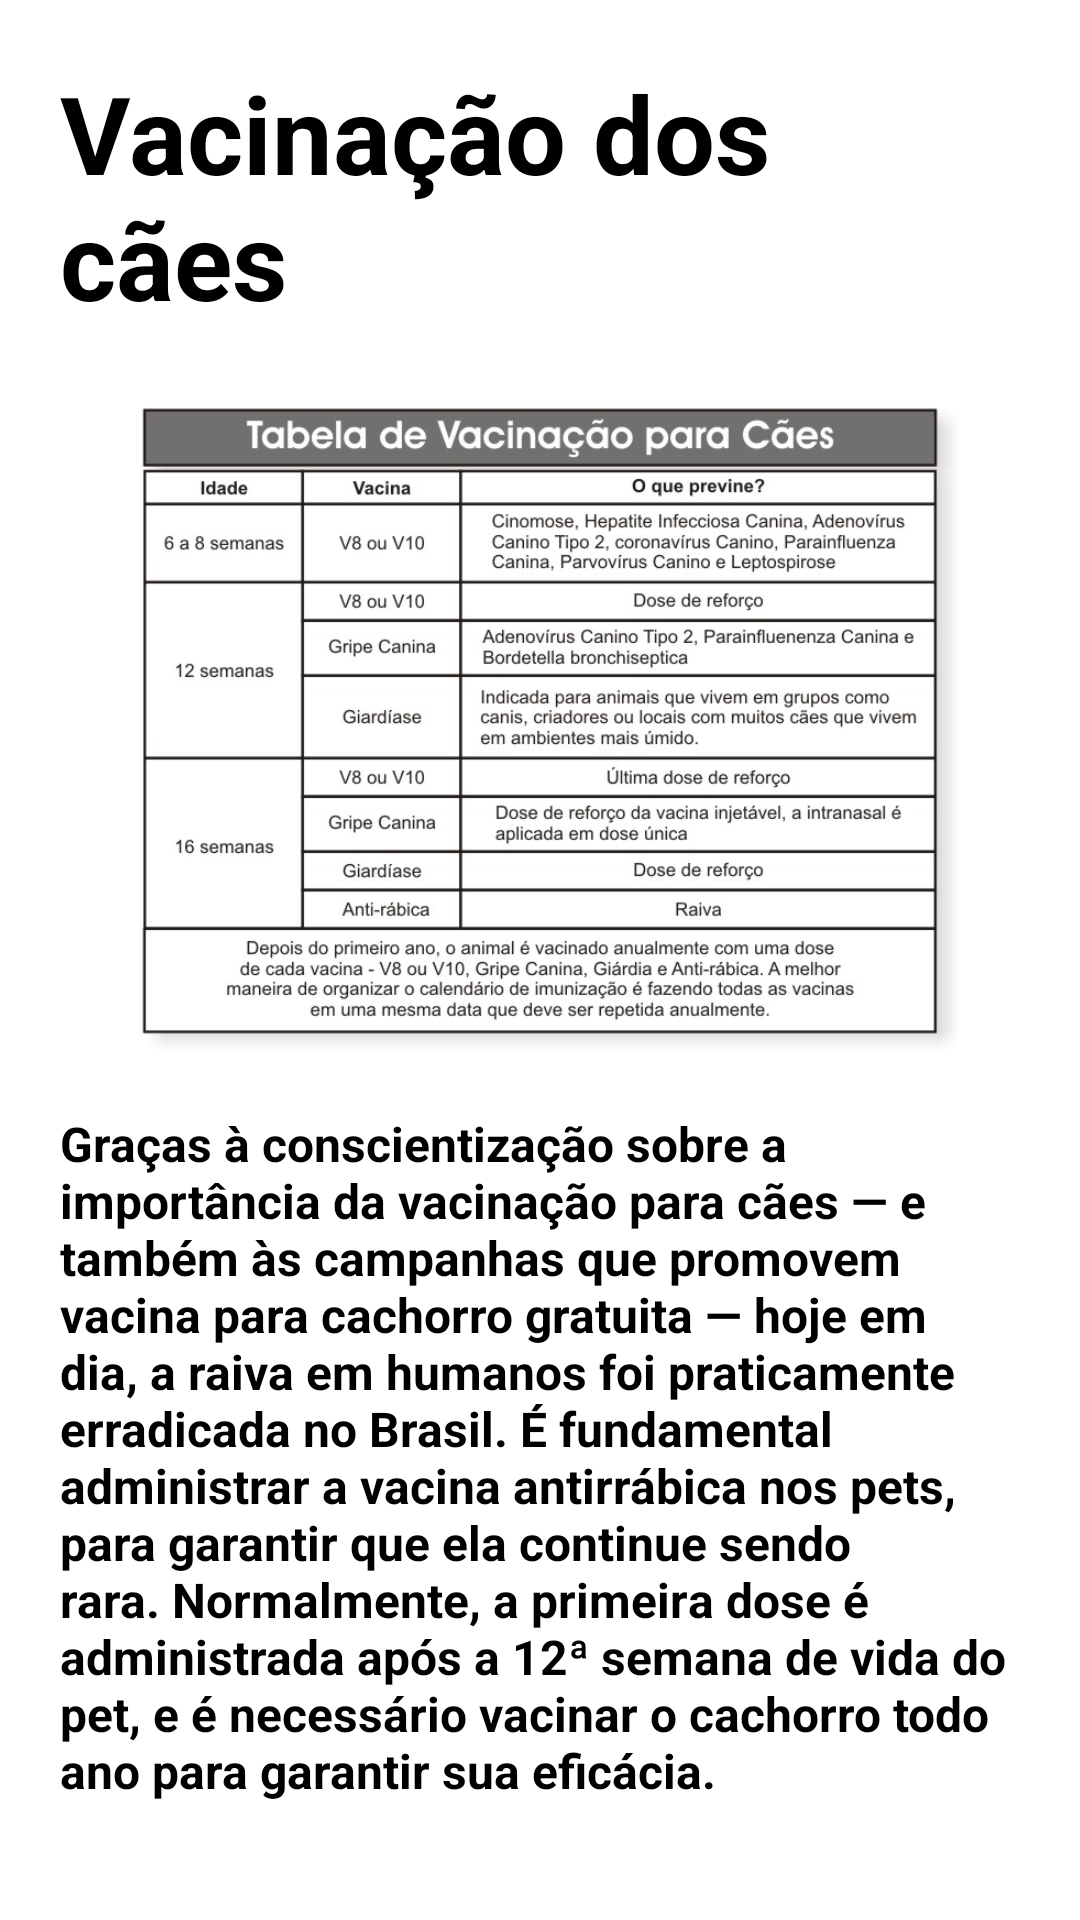

This screen was rendered from an Android layout file. Write that file and the resources it references.
<!-- AndroidManifest.xml: application theme AppTheme -->
<!-- res/layout/info_dogs_activity.xml -->
<?xml version="1.0" encoding="utf-8"?>
<LinearLayout
    xmlns:android="http://schemas.android.com/apk/res/android"
    xmlns:tools="http://schemas.android.com/tools"
    xmlns:app="http://schemas.android.com/apk/res-auto"
    android:layout_width="match_parent"
    android:layout_height="match_parent"
    android:orientation="vertical"
    tools:context=".activities.dogs.info_dogs"
    android:background="#FFFFFF"
    android:id="@+id/scrollView">

    <TextView
        android:layout_width="wrap_content"
        android:layout_height="wrap_content"
        android:text="Vacinação dos cães"
        android:textStyle="bold"
        android:textSize="36sp"
        android:layout_margin="20dp"
        android:textColor="#000000"/>

    <ImageView

        android:layout_width="wrap_content"
        android:layout_height="220dp"
        android:src="@drawable/vacinacao_caes01"/>

    <TextView
        android:layout_width="wrap_content"
        android:layout_height="wrap_content"
        android:layout_margin="20dp"
        android:text="Graças à conscientização sobre a importância da vacinação para cães — e também às campanhas que promovem vacina para cachorro gratuita — hoje em dia, a raiva em humanos foi praticamente erradicada no Brasil. É fundamental administrar a vacina antirrábica nos pets, para garantir que ela continue sendo rara. Normalmente, a primeira dose é administrada após a 12ª semana de vida do pet, e é necessário vacinar o cachorro todo ano para garantir sua eficácia."
        android:textSize="16dp"
        android:textStyle="bold"
        android:textAlignment="viewStart"
        android:textColor="#000000"
        android:background="#FFFFFF"/>

</LinearLayout>
<!-- resources referenced by this layout -->
<resources>
  <!-- drawable vacinacao_caes01: jpg bitmap (drawable, 109796 bytes) -->
  <style name="AppTheme" parent="Theme.AppCompat.NoActionBar">
          
          <item name="colorPrimary">@color/colorSecondary</item>
          <item name="colorPrimaryDark">@color/colorPrimary</item>
          <item name="colorAccent">@color/colorAccent</item>
      </style>
  <color name="colorSecondary">#FFFFFF</color>
  <color name="colorPrimary">#10375e</color>
  <color name="colorAccent">#E66D47</color>
</resources>
